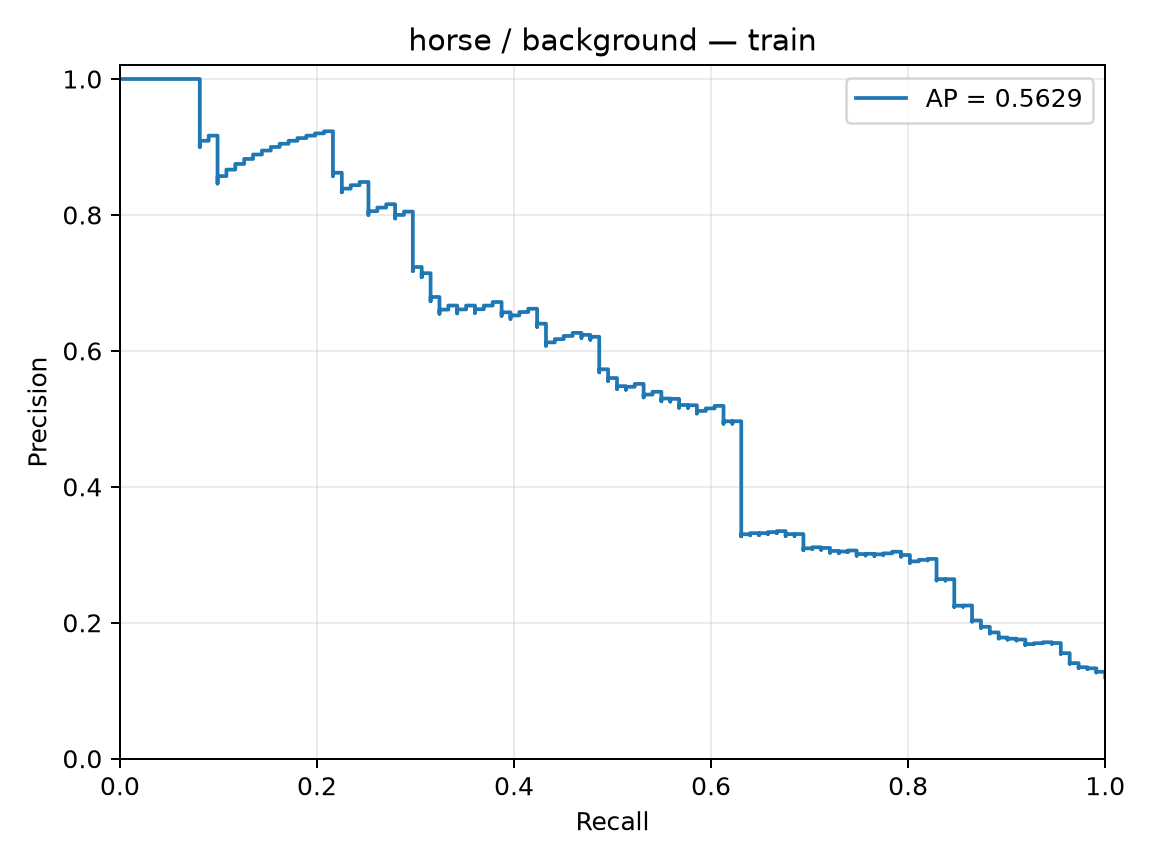

The file beside this chart, header and first rows:
precision, recall, threshold
0.1199, 1.0, -1.397
0.12, 1.0, -1.396
0.1201, 1.0, -1.379
0.1203, 1.0, -1.355
0.1204, 1.0, -1.342
0.1205, 1.0, -1.341
0.1207, 1.0, -1.334
0.1208, 1.0, -1.33
0.1209, 1.0, -1.325
0.121, 1.0, -1.322
0.1212, 1.0, -1.319
0.1213, 1.0, -1.316
0.1214, 1.0, -1.3
0.1216, 1.0, -1.277
0.1217, 1.0, -1.277
0.1218, 1.0, -1.274
0.122, 1.0, -1.274
0.1221, 1.0, -1.265
0.1222, 1.0, -1.264
0.1224, 1.0, -1.262
0.1225, 1.0, -1.262
0.1227, 1.0, -1.262
0.1228, 1.0, -1.257
0.1229, 1.0, -1.254
0.1231, 1.0, -1.254
0.1232, 1.0, -1.251
0.1233, 1.0, -1.251
0.1235, 1.0, -1.25
0.1236, 1.0, -1.248
0.1237, 1.0, -1.244
0.1239, 1.0, -1.244
0.124, 1.0, -1.244
0.1242, 1.0, -1.243
0.1243, 1.0, -1.24
0.1244, 1.0, -1.233
0.1246, 1.0, -1.233
0.1247, 1.0, -1.233
0.1249, 1.0, -1.23
0.125, 1.0, -1.227
0.1251, 1.0, -1.226
0.1253, 1.0, -1.224
0.1254, 1.0, -1.221
0.1256, 1.0, -1.219
0.1257, 1.0, -1.218
0.1259, 1.0, -1.217
0.126, 1.0, -1.216
0.1261, 1.0, -1.213
0.1263, 1.0, -1.213
0.1264, 1.0, -1.211
0.1266, 1.0, -1.21
0.1267, 1.0, -1.209
0.1269, 1.0, -1.208
0.127, 1.0, -1.208
0.1271, 1.0, -1.207
0.1273, 1.0, -1.206
0.1274, 1.0, -1.205
0.1276, 1.0, -1.205
0.1277, 1.0, -1.201
0.1279, 1.0, -1.201
0.1269, 0.991, -1.2
... 867 more rows
